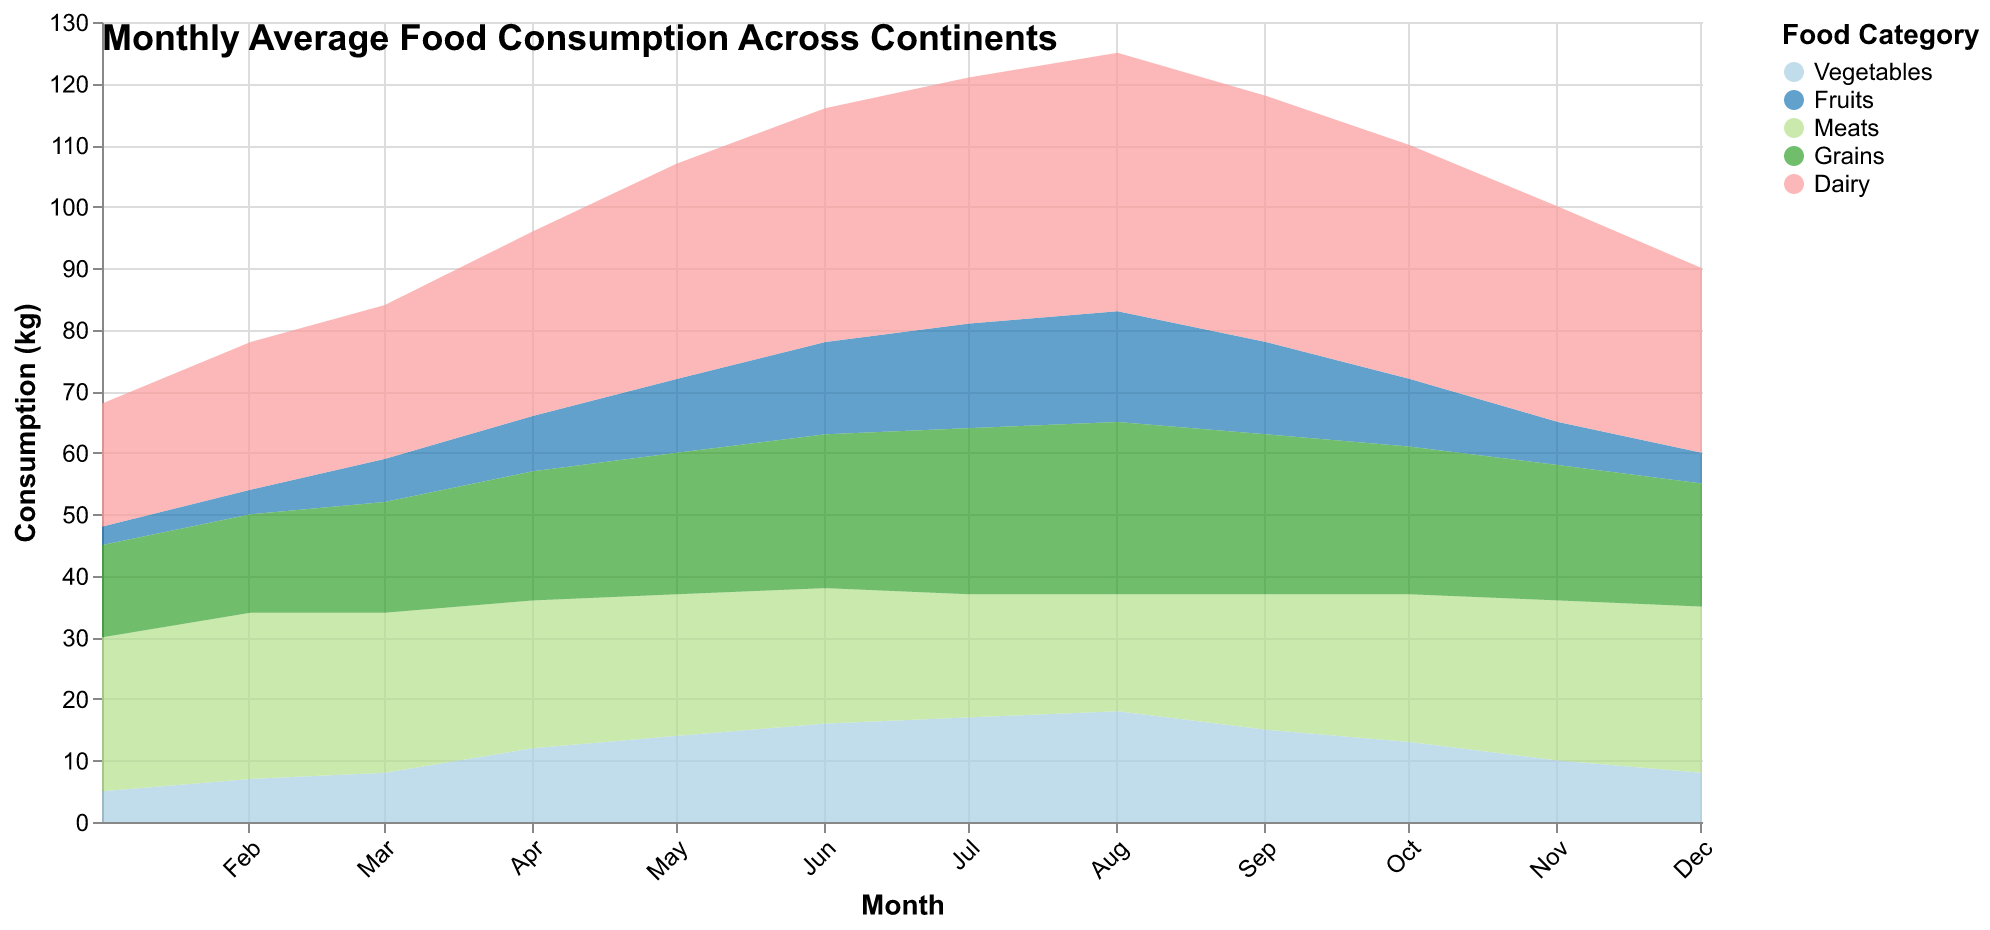

The table this chart was drawn from, first rows:
Month, Vegetables, Fruits, Meats, Grains, Dairy
2023-01, 5, 3, 25, 15, 20
2023-02, 7, 4, 27, 16, 24
2023-03, 8, 7, 26, 18, 25
2023-04, 12, 9, 24, 21, 30
2023-05, 14, 12, 23, 23, 35
2023-06, 16, 15, 22, 25, 38
2023-07, 17, 17, 20, 27, 40
2023-08, 18, 18, 19, 28, 42
2023-09, 15, 15, 22, 26, 40
2023-10, 13, 11, 24, 24, 38
2023-11, 10, 7, 26, 22, 35
2023-12, 8, 5, 27, 20, 30
